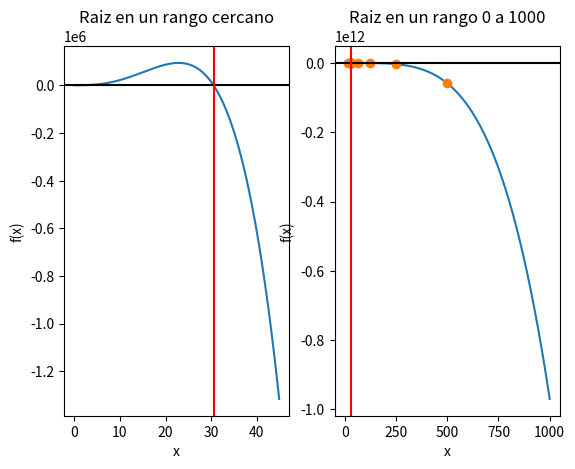

Python code for this plot:
import matplotlib.pyplot as plt
import numpy as np
from time import time


def f(x):
  """ Definicion de la funcion a estudiar"""
  return ((-1*(pow(x,4)))+(30*(pow(x,3))+(15*(pow(x,2)))+(34*x)+(540)))

def biseccion(a=0,b=1000,delta=10e-5):

  """Definicion e implementacion del archivo de biseccion"""

  #Definicion de variables para sus correspondientes graficas

  dom = np.arange(0,45,0.1)
  z=f(dom)

  dom2 = np.arange(0,1000,0.1)  
  z2 = f(dom2)

  x0 = a
  x1 = b
  t = delta # Rango/particion minimo aceptable cerca a 0 
  iter=0    #Contador de iteraciones del algoritmo
  aprox = []  #Arreglo que guarda la ubicacion de cada particion util para la grafica
  faprox = [] #Arreglo util para la grafica para ver como se comporta el algoritmo
  c=0         #Variable sirve para generar particiones y dar respuesta a la raiz

  start_time = time() #Se empieza a medir el tiempo 

  if f(a)*f(b) < 0:   #Condicional inicial y necesario para desarrollar el algoritmo

    
    while((abs(b-a))>t):        #Se evalua que tan cerca la particion esta de la raiz 
      iter+=1                   #Contador de iteraciones
      c = (a+b)/2               #Creacion de particion

      aprox.append(c)           #Funciones utiles para graficas (guarda ubicacion de las particiones)
      faprox.append(f(c))       

      if (f(a)*f(c)<=0):        #Evalua si la raiz esta en la mitad izquierda
        b=c    
      else:                     #si no en la dereccha
        a=c
  
  end_time = time() - start_time  #se termina de contabilizar el tiempo

  #Muestra de resultados y creacion de graficas

  #2 graficas:
  #1. una con un rango pequeño para mostrar en detalle la ubicacion de raiz
  #2. Rango completo de 0 a 1000, muestra los puntos en los que se creo una particion

  print("la raiz de la funcion en el intervalo " + "["+str(x0)+","+str(x1)+"] es: "+"{:.4f}".format(c))
  print("Tiempo de ejecucion: "+ "{:.6f}".format(end_time)+ " s")
  print("Se encontro una aproximacion a la raiz con "+ str(iter)+ " iteraciones")

  if x0 == 0 and x1 == 1000 and t == 10e-5:    #Graficas con el ejemplo principal

    #2 graficas:
    #1. una con un rango pequeño para mostrar en detalle la ubicacion de raiz
    #2. Rango completo de 0 a 1000, muestra los puntos en los que se creo una particion
    
    plt.subplot(1,2,1)
    plt.plot(dom,z) 
    plt.xlabel('x')
    plt.ylabel('f(x)')
    plt.title('Raiz en un rango cercano')
    plt.axhline(y=0, color='k')
    plt.axvline(x=c, color='red')
    
    plt.subplot(1,2,2)
    plt.plot(dom2,z2,aprox,faprox,'o')
    plt.title('Raiz en un rango 0 a 1000')
    plt.axhline(y=0, color='k')
    plt.axvline(x=c, color='red')
    plt.xlabel('x')
    plt.ylabel('f(x)')
    plt.show()

#Variacion de parametros
biseccion(0,1000,10e-5)
biseccion(0,1000,10e-2)
biseccion(0,100,10e-5)
biseccion(25,40,10e-5)
biseccion(25,40,10e-8)
biseccion(20, 40, 10e-5)
